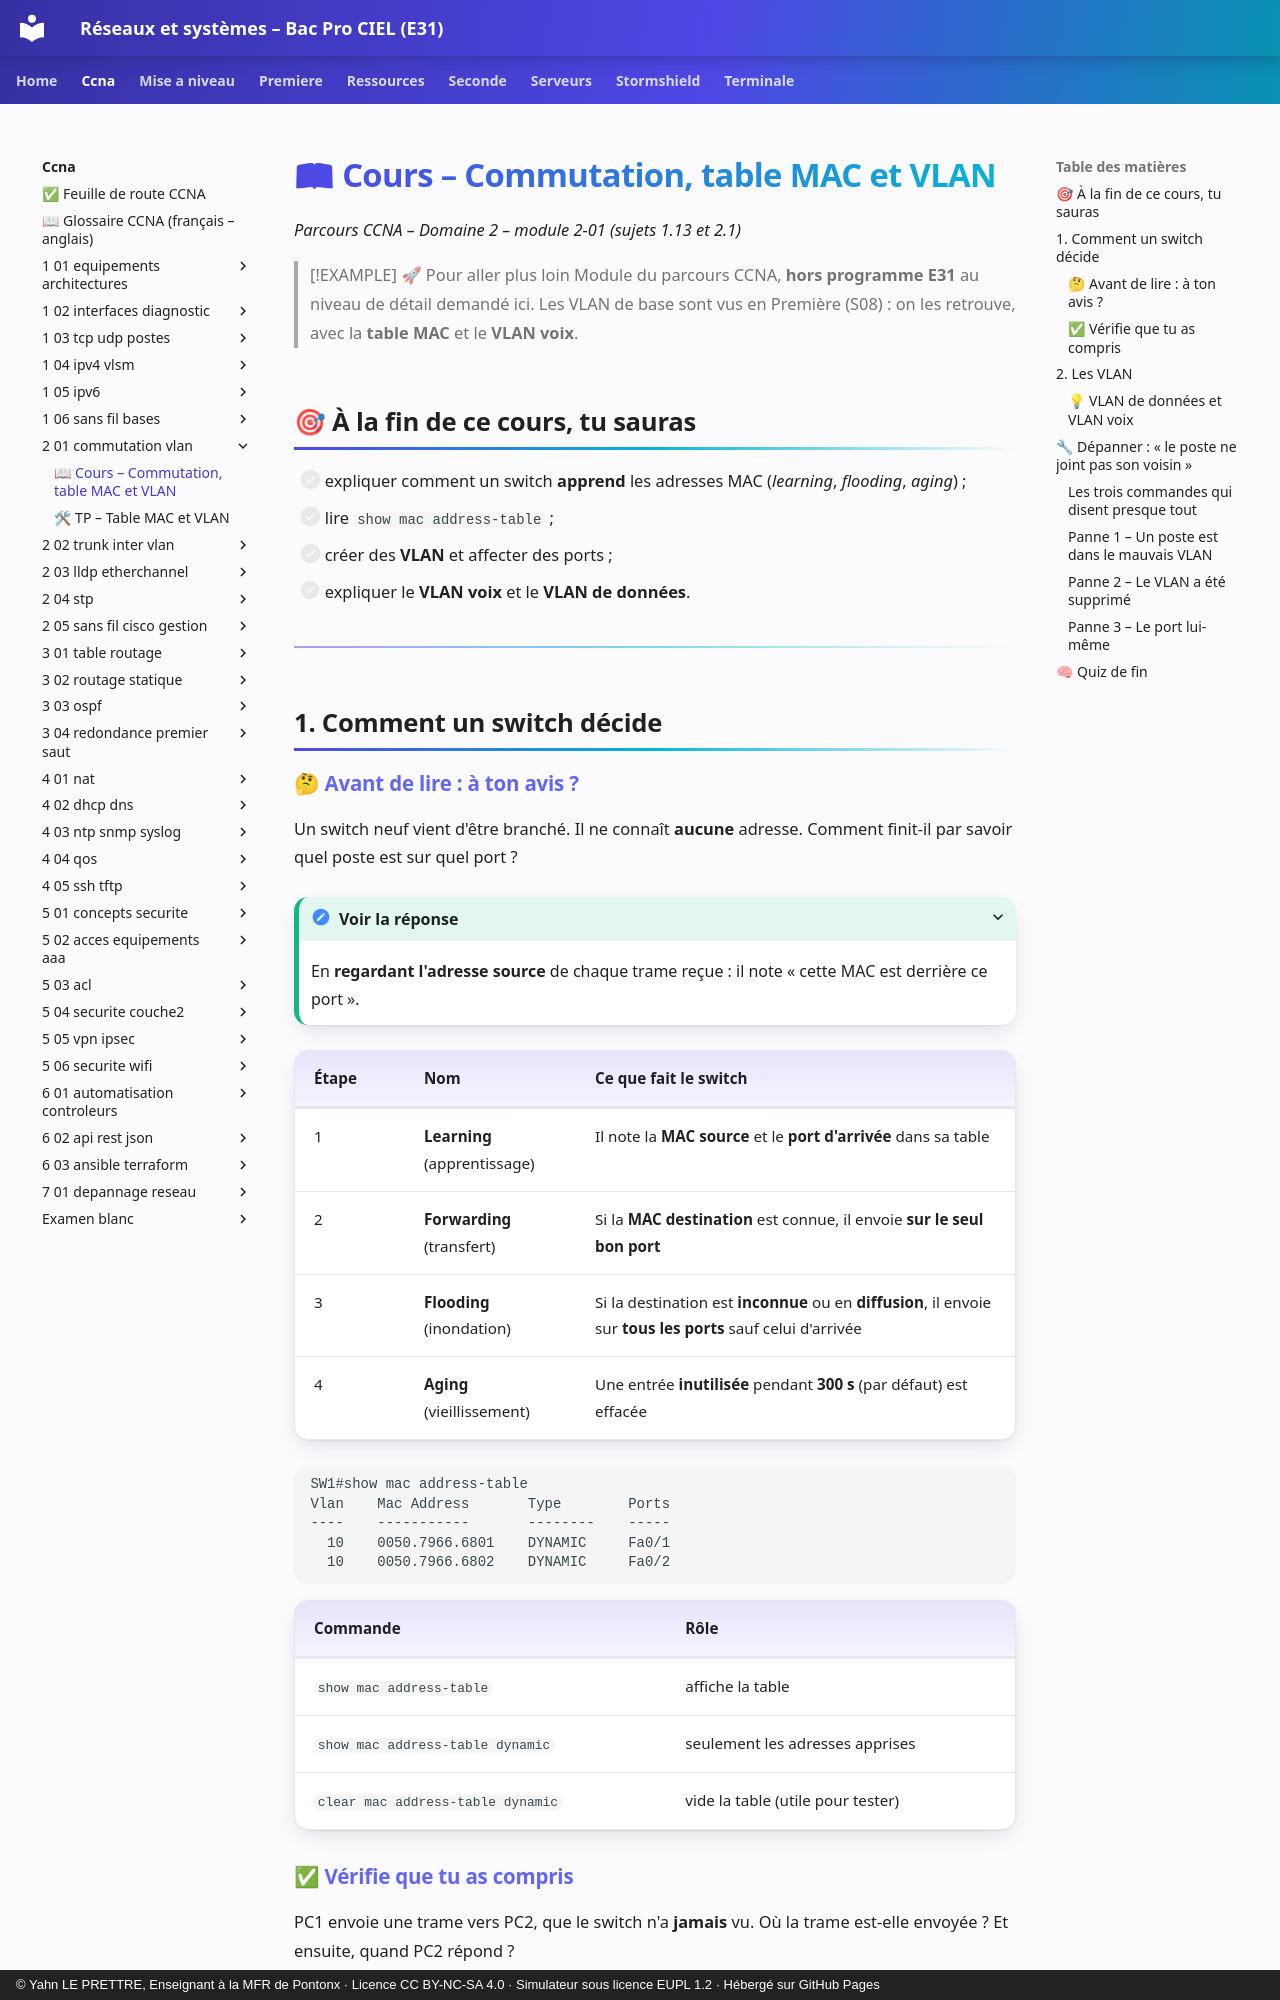

repository: YahnLP/bacprociel-reseau-systeme · page: ccna/2-01-commutation-vlan/01-cours/index.html · generator: mkdocs · copyright: © Yahn LE PRETTRE, Enseignant à la MFR de Pontonx · Licence CC BY-NC-SA 4.0 · Simulateur sous licence EUPL 1.2 · Hébergé sur GitHub Pages

# 📖 Cours – Commutation, table MAC et VLAN

*Parcours CCNA – Domaine 2 – module 2-01 (sujets 1.13 et 2.1)*

> [!EXAMPLE] 🚀 Pour aller plus loin
> Module du parcours CCNA, **hors programme E31** au niveau de détail demandé ici. Les VLAN de base sont vus en Première (S08) : on les retrouve, avec la **table MAC** et le **VLAN voix**.

## 🎯 À la fin de ce cours, tu sauras

- [ ] expliquer comment un switch **apprend** les adresses MAC (*learning*, *flooding*, *aging*) ;
- [ ] lire `show mac address-table` ;
- [ ] créer des **VLAN** et affecter des ports ;
- [ ] expliquer le **VLAN voix** et le **VLAN de données**.

---

## 1. Comment un switch décide

### 🤔 Avant de lire : à ton avis ?

Un switch neuf vient d'être branché. Il ne connaît **aucune** adresse. Comment finit-il par savoir quel poste est sur quel port ?

<details markdown="1"><summary>Voir la réponse</summary>

En **regardant l'adresse source** de chaque trame reçue : il note « cette MAC est derrière ce port ».

</details>

| Étape | Nom | Ce que fait le switch |
|---|---|---|
| 1 | **Learning** (apprentissage) | Il note la **MAC source** et le **port d'arrivée** dans sa table |
| 2 | **Forwarding** (transfert) | Si la **MAC destination** est connue, il envoie **sur le seul bon port** |
| 3 | **Flooding** (inondation) | Si la destination est **inconnue** ou en **diffusion**, il envoie sur **tous les ports** sauf celui d'arrivée |
| 4 | **Aging** (vieillissement) | Une entrée **inutilisée** pendant **300 s** (par défaut) est effacée |

```text
SW1#show mac address-table
Vlan    Mac Address       Type        Ports
----    -----------       --------    -----
  10    0050.7966.6801    DYNAMIC     Fa0/1
  10    0050.7966.6802    DYNAMIC     Fa0/2
```

| Commande | Rôle |
|---|---|
| `show mac address-table` | affiche la table |
| `show mac address-table dynamic` | seulement les adresses apprises |
| `clear mac address-table dynamic` | vide la table (utile pour tester) |
